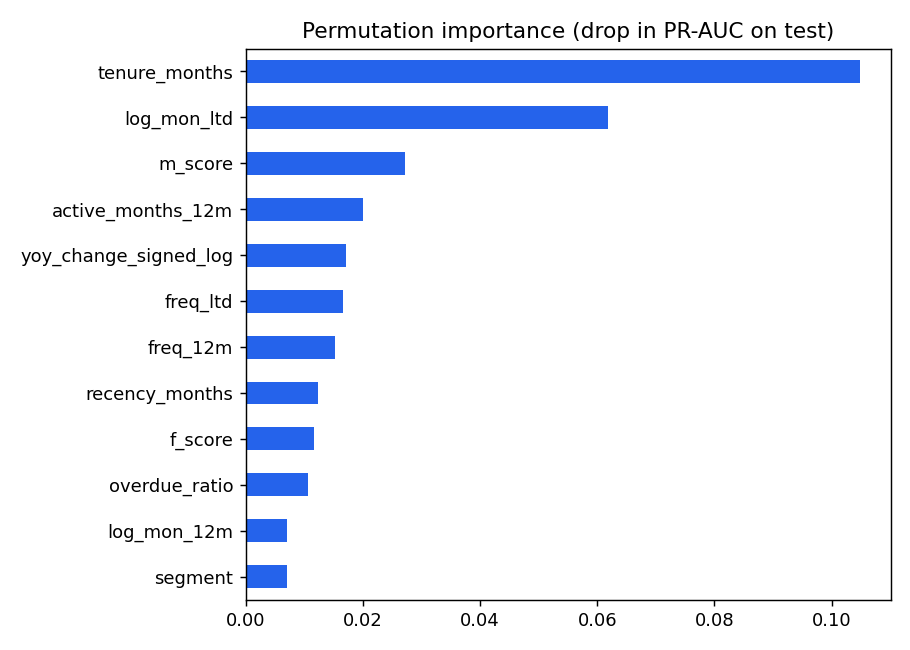

The table this chart was drawn from, first rows:
, pr_auc_drop
industry_section, -0.01611
log_avg_doc_value_12m, -0.008001
avg_gap_months, -0.004851
r_score, -5.145027252979606e-05
first_time_flag, 0.001474
customer_type, 0.00266
segment, 0.007025
log_mon_12m, 0.007071
overdue_ratio, 0.01069
f_score, 0.01165
recency_months, 0.01237
freq_12m, 0.01518
freq_ltd, 0.0165
yoy_change_signed_log, 0.01711
active_months_12m, 0.01993
m_score, 0.02725
log_mon_ltd, 0.06191
tenure_months, 0.1048
